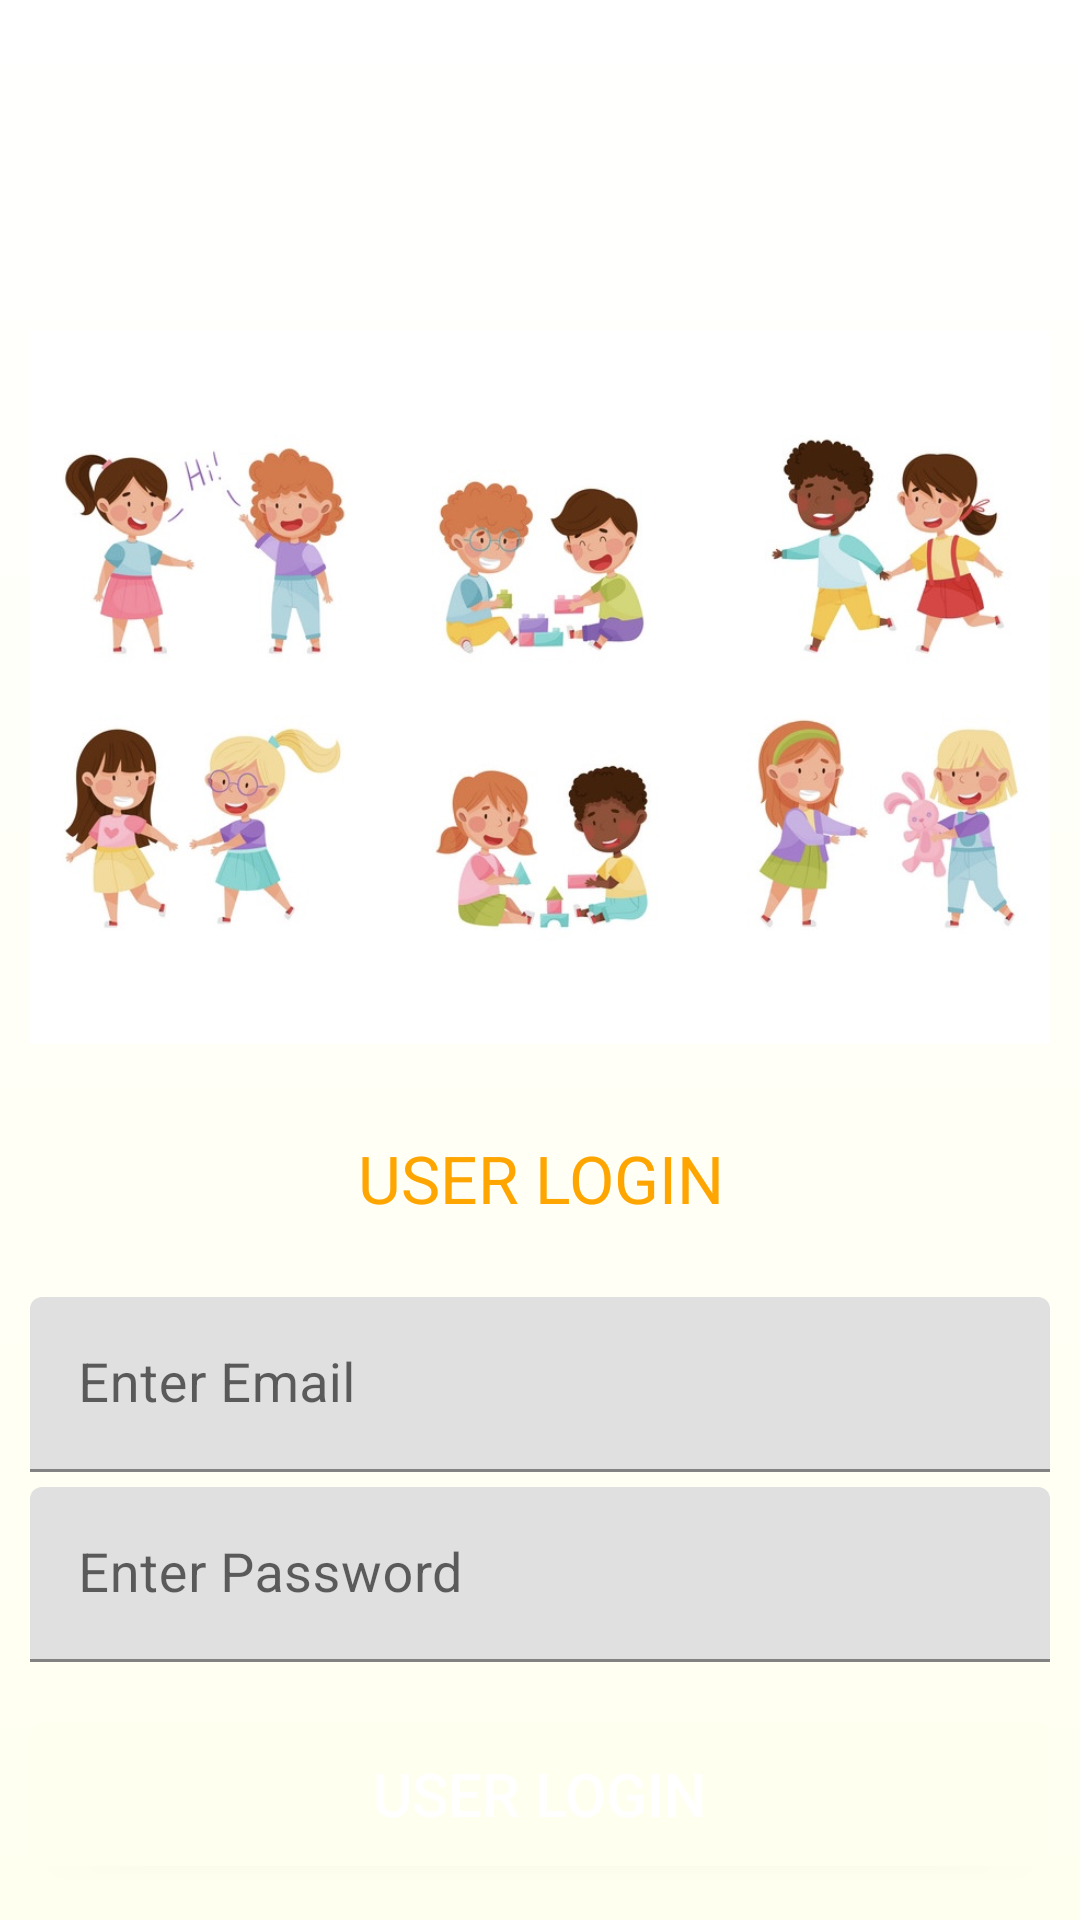

Reconstruct the res/layout file that produces this screen, plus the resources it refers to.
<!-- AndroidManifest.xml: application theme Theme.Project -->
<!-- res/layout/activity_login.xml -->
<?xml version="1.0" encoding="utf-8"?>
<LinearLayout xmlns:android="http://schemas.android.com/apk/res/android"
    xmlns:app="http://schemas.android.com/apk/res-auto"
    xmlns:tools="http://schemas.android.com/tools"
    android:layout_width="match_parent"
    android:layout_height="match_parent"
    tools:context=".LoginActivity"
    android:background="@drawable/screenbg">
    <LinearLayout
        android:layout_width="match_parent"
        android:layout_height="match_parent"
        android:layout_margin="10sp"
        android:orientation="vertical">

        <ImageView
            android:layout_width="371dp"
            android:layout_height="238dp"
            android:layout_gravity="center"
            android:layout_marginTop="100sp"
            android:src="@drawable/intro2"></ImageView>

        <TextView
            android:layout_width="match_parent"
            android:layout_height="wrap_content"
            android:text="@string/user_login"
            android:textSize="22sp"
            android:textAllCaps="true"
            android:textAlignment="center"
            android:textColor="@color/orange"
            android:layout_marginTop="30sp"
            android:layout_marginBottom="20dp"
            />
        <com.google.android.material.textfield.TextInputLayout
            android:layout_width="match_parent"
            android:layout_height="wrap_content"
            android:layout_marginTop="5dp"
            android:id="@+id/userEmailWrapper"
            >
            <EditText
                android:layout_width="match_parent"
                android:layout_height="wrap_content"
                android:id="@+id/userEmail"
                android:inputType="textEmailAddress"
                android:hint="@string/enter_email"
                android:textSize="18sp"
                />

        </com.google.android.material.textfield.TextInputLayout>

        <com.google.android.material.textfield.TextInputLayout
            android:layout_width="match_parent"
            android:layout_height="wrap_content"
            android:layout_marginTop="5dp"
            android:id="@+id/userPasswordWrapper"
            >
            <EditText
                android:layout_width="match_parent"
                android:layout_height="wrap_content"
                android:id="@+id/userPassword"
                android:inputType="textPassword"
                android:hint="@string/enter_password"
                android:textSize="18sp"
                />
        </com.google.android.material.textfield.TextInputLayout>

        <Button
            android:id="@+id/loginBtn"
            android:layout_width="match_parent"
            android:layout_height="wrap_content"
            android:layout_marginTop="20sp"
            android:background="@drawable/btnloginbg"
            android:text="@string/user_login"
            android:textColor="@color/white"
            android:textSize="20sp" />
        <TextView
            android:layout_width="match_parent"
            android:layout_height="wrap_content"
            android:text="OR"
            android:textSize="22sp"
            android:textAllCaps="true"
            android:textAlignment="center"
            android:textColor="@color/orange"
            android:layout_marginTop="10dp"
            />
        <TextView
            android:id="@+id/userSignUp"
            android:layout_width="match_parent"
            android:layout_height="wrap_content"
            android:text="@string/btn_user_signup"
            android:textSize="22sp"
            android:textAllCaps="true"
            android:textAlignment="center"
            android:textColor="@color/orange"
            />


    </LinearLayout>

</LinearLayout>
<!-- resources referenced by this layout -->
<resources>
  <color name="orange">#FFA500</color>
  <color name="white">#FFFFFF</color>
  <!-- drawable btnloginbg (drawable) -->
  <?xml version="1.0" encoding="utf-8"?>
  <shape xmlns:android="http://schemas.android.com/apk/res/android">
  <solid
      android:color="@color/offwhite"/>
      <corners
          android:radius="4sp"/>
  </shape>
  <!-- drawable intro2: jpg bitmap (drawable, 106088 bytes) -->
  <!-- drawable screenbg (drawable) -->
  <?xml version="1.0" encoding="utf-8"?>
  <shape xmlns:android="http://schemas.android.com/apk/res/android">
  <gradient
      android:angle="270"
      android:startColor="@color/white"
      android:endColor="@color/offwhite"
      android:centerX="998"
      android:type="linear"
      />
  </shape>
  <string name="btn_user_signup">Join Our Community Now!</string>
  <string name="enter_email">Enter Email</string>
  <string name="enter_password">Enter Password</string>
  <string name="user_login">User Login</string>
  <style name="Theme.Project" parent="Theme.MaterialComponents.DayNight.DarkActionBar">
          
          <item name="colorPrimary">@color/orange</item>
          <item name="colorPrimaryVariant">@color/orange</item>
          <item name="colorOnPrimary">@color/white</item>
          
          <item name="colorSecondary">@color/teal_200</item>
          <item name="colorSecondaryVariant">@color/teal_700</item>
          <item name="colorOnSecondary">@color/black</item>
          
          <item name="android:statusBarColor">?attr/colorPrimaryVariant</item>
          
      </style>
  <color name="offwhite">#FFFFF0</color>
  <color name="teal_200">#FF03DAC5</color>
  <color name="teal_700">#FF018786</color>
  <color name="black">#FF000000</color>
</resources>
